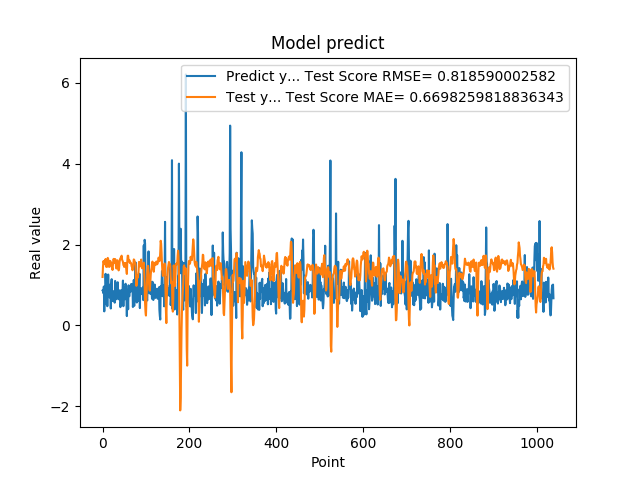

The table this chart was drawn from, first rows:
8.640019893646240234e-01, 1.197481062564482945e+00
8.469420075416564941e-01, 1.445991887811321819e+00
7.976629734039306641e-01, 1.589697078291191668e+00
9.608020186424257592e-01, 1.561040713704779925e+00
3.470349907875061035e-01, 1.513588011549181989e+00
9.546210169792177513e-01, 1.599000532115737228e+00
5.251880288124084473e-01, 1.576197578570469160e+00
1.275226235389709695e+00, 1.641805504642233515e+00
8.723750114440917969e-01, 1.453718507614486066e+00
7.321749925613403320e-01, 1.454519191003540879e+00
7.640249729156494141e-01, 1.444769487912587858e+00
4.752210080623626154e-01, 1.551675225915451817e+00
7.414129972457885742e-01, 1.669331669052652067e+00
1.258002042770385520e+00, 1.640880288530167430e+00
7.274609804153442383e-01, 1.531857489988791565e+00
7.892770171165466309e-01, 1.446326192538076372e+00
6.914690136909484863e-01, 1.450211634400122795e+00
7.093830108642578125e-01, 1.593568143364876288e+00
1.014547944068908691e+00, 1.591739599266140059e+00
4.182830154895783026e-01, 1.540140674925749575e+00
1.002280950546264648e+00, 1.550933303821875331e+00
1.143296003341674805e+00, 1.461995002834164614e+00
6.746559739112854004e-01, 1.431122219875894830e+00
6.009536385536193848e-01, 1.371393326084916708e+00
6.538079977035522461e-01, 1.522962834356652362e+00
7.814120054244995117e-01, 1.636479236003046456e+00
8.469259738922119141e-01, 1.644989754467620413e+00
6.482390165328979492e-01, 1.544294816429451656e+00
5.623700022697448730e-01, 1.573112975798660829e+00
1.099647998809814453e+00, 1.641902699577153069e+00
9.541710019111632191e-01, 1.600776873365505670e+00
6.694499850273132324e-01, 1.460459275402812729e+00
6.464660167694091797e-01, 1.407005898301838975e+00
8.223180174827575684e-01, 1.516983111474285550e+00
8.300920128822326660e-01, 1.610689249476870977e+00
1.067314028739929199e+00, 1.537153523145090794e+00
6.827279925346374512e-01, 1.432877505480008917e+00
6.464239954948425293e-01, 1.359766396676362676e+00
6.881093978881835938e-01, 1.397639710604869245e+00
6.500350236892700195e-01, 1.535226498417352703e+00
8.693690299987792969e-01, 1.633033203273283940e+00
4.518609941005706787e-01, 1.637065593950502551e+00
4.952389895915984552e-01, 1.679102038836621569e+00
6.850870251655578613e-01, 1.693404470834450226e+00
8.653740286827087402e-01, 1.724373949377252968e+00
7.400469779968261719e-01, 1.626810538071572498e+00
8.204330205917358398e-01, 1.599423798574119537e+00
1.108605027198791504e+00, 1.570567608531443282e+00
4.751499891281127930e-01, 1.494073569584399186e+00
9.457899928092955433e-01, 1.490157031149134559e+00
7.877500057220458984e-01, 1.444932033201207666e+00
9.367713332176208496e-01, 1.536814652740574605e+00
6.470239758491516113e-01, 1.471094564521698844e+00
1.029777050018310325e+00, 1.540189616785775817e+00
9.328820109367371716e-01, 1.461860004563060089e+00
7.528370022773742676e-01, 1.364828793396534179e+00
2.307340055704117099e-01, 1.272569779854612948e+00
8.772729635238647461e-01, 1.570719568758335072e+00
7.876309752464294434e-01, 1.722610604827462755e+00
3.992269933223724365e-01, 1.723360366672988642e+00
9.923512339591979980e-01, 1.600987867516103558e+00
... 979 more rows
